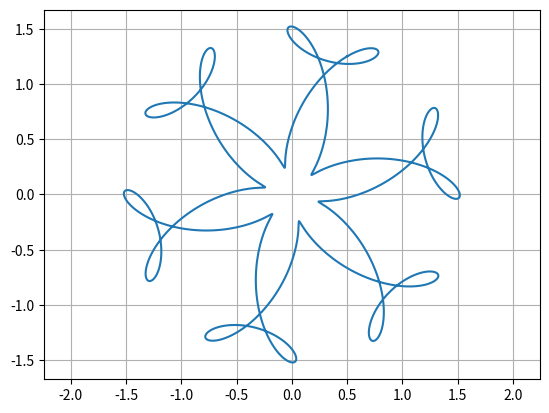

This chart was generated by the following Python code:
import numpy as np
import matplotlib.pyplot as plt

R = 1
t = np.linspace(0,2*np.pi,1000)

x = np.sin(t) + (1/2)*np.cos(5*t)+(1/4)*np.sin(13*t)
y = np.cos(t) + (1/2)*np.sin(5*t)+(1/4)*np.cos(13*t)

plt.axis('equal')
plt.grid()
plt.plot(x,y)
plt.show()